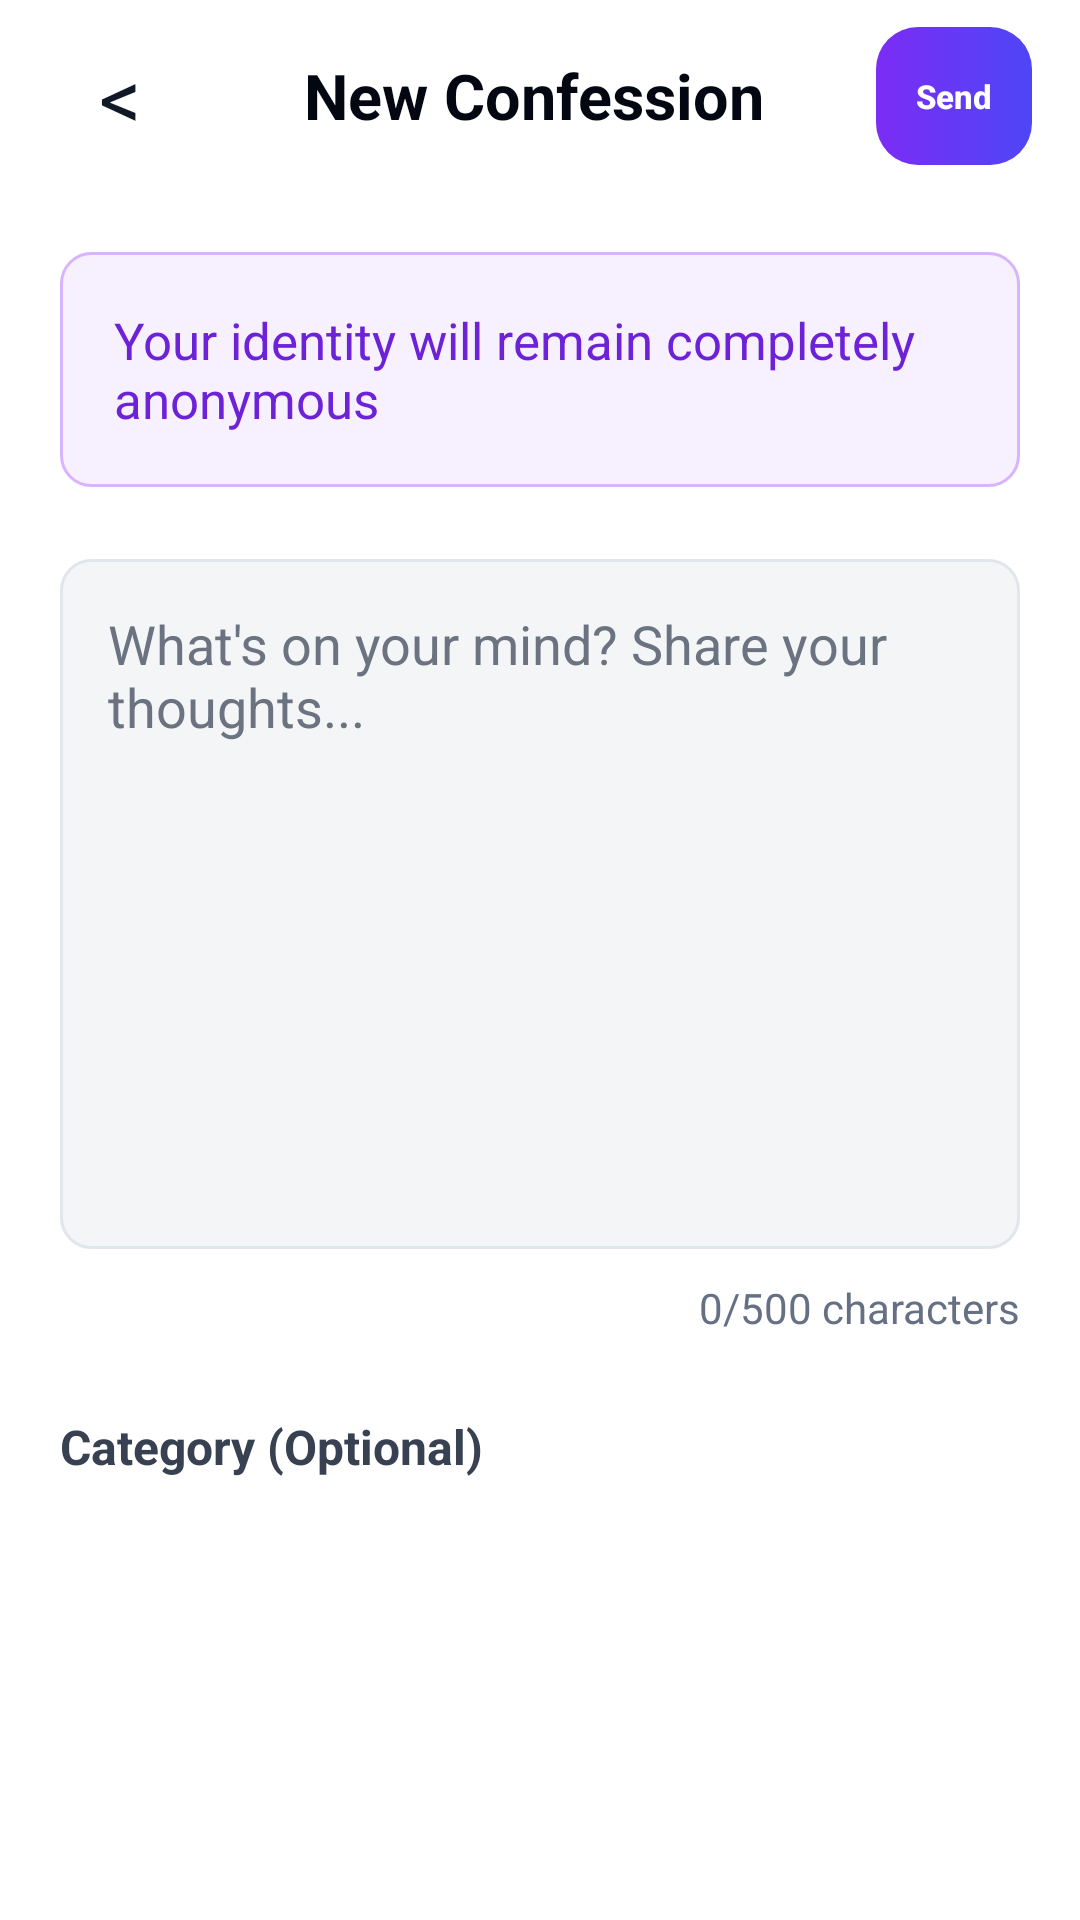

Write the Android layout XML for this screen, with the resource values it uses.
<!-- AndroidManifest.xml: application theme Theme.WhisperWall -->
<!-- res/layout/activity_new_confession.xml -->
<?xml version="1.0" encoding="utf-8"?>
<LinearLayout xmlns:android="http://schemas.android.com/apk/res/android"
    android:layout_width="match_parent"
    android:layout_height="match_parent"
    android:background="#FFFFFF"
    android:orientation="vertical">

    <LinearLayout
        android:layout_width="match_parent"
        android:layout_height="64dp"
        android:background="#FFFFFF"
        android:gravity="center_vertical"
        android:orientation="horizontal"
        android:paddingStart="16dp"
        android:paddingEnd="16dp">

        <TextView
            android:id="@+id/btnBack"
            android:layout_width="48dp"
            android:layout_height="48dp"
            android:gravity="center"
            android:text="&lt;"
            android:textColor="#111827"
            android:textSize="28sp" />

        <TextView
            android:layout_width="0dp"
            android:layout_height="wrap_content"
            android:layout_weight="1"
            android:gravity="center"
            android:text="New Confession"
            android:textColor="#030712"
            android:textSize="21sp"
            android:textStyle="bold" />

        <Button
            android:id="@+id/btnSubmit"
            android:layout_width="52dp"
            android:layout_height="46dp"
            android:background="@drawable/bg_button_purple"
            android:stateListAnimator="@null"
            android:text="Send"
            android:textAllCaps="false"
            android:textColor="#FFFFFF"
            android:textSize="11sp"
            android:textStyle="bold" />
    </LinearLayout>

    <ScrollView
        android:layout_width="match_parent"
        android:layout_height="0dp"
        android:layout_weight="1"
        android:fillViewport="true">

        <LinearLayout
            android:layout_width="match_parent"
            android:layout_height="wrap_content"
            android:orientation="vertical"
            android:padding="20dp">

            <TextView
                android:layout_width="match_parent"
                android:layout_height="wrap_content"
                android:background="@drawable/bg_note_purple"
                android:padding="18dp"
                android:text="Your identity will remain completely anonymous"
                android:textColor="#6D22D8"
                android:textSize="17sp" />

            <EditText
                android:id="@+id/etContent"
                android:layout_width="match_parent"
                android:layout_height="230dp"
                android:layout_marginTop="24dp"
                android:background="@drawable/bg_text_area"
                android:gravity="top"
                android:hint="What's on your mind? Share your thoughts..."
                android:inputType="textMultiLine|textCapSentences"
                android:maxLength="500"
                android:padding="16dp"
                android:textColor="#374151"
                android:textColorHint="#6B7280"
                android:textSize="18sp" />

            <TextView
                android:id="@+id/tvCharacterCount"
                android:layout_width="match_parent"
                android:layout_height="wrap_content"
                android:layout_marginTop="10dp"
                android:gravity="end"
                android:text="0/500 characters"
                android:textColor="#667085"
                android:textSize="14sp" />

            <TextView
                android:layout_width="match_parent"
                android:layout_height="wrap_content"
                android:layout_marginTop="26dp"
                android:text="Category (Optional)"
                android:textColor="#374151"
                android:textSize="16sp"
                android:textStyle="bold" />

            <GridLayout
                android:id="@+id/categoryGrid"
                android:layout_width="match_parent"
                android:layout_height="wrap_content"
                android:layout_marginTop="12dp"
                android:columnCount="2" />

            <TextView
                android:id="@+id/tvError"
                android:layout_width="match_parent"
                android:layout_height="wrap_content"
                android:layout_marginTop="16dp"
                android:textColor="#B91C1C"
                android:textSize="14sp"
                android:visibility="gone" />
        </LinearLayout>
    </ScrollView>
</LinearLayout>
<!-- resources referenced by this layout -->
<resources>
  <!-- drawable bg_button_purple (drawable) -->
  <?xml version="1.0" encoding="utf-8"?>
  <selector xmlns:android="http://schemas.android.com/apk/res/android">
      <item android:state_pressed="true">
          <shape android:shape="rectangle">
              <gradient
                  android:angle="0"
                  android:startColor="#6F2EF7"
                  android:endColor="#4E46F6" />
              <corners android:radius="14dp" />
          </shape>
      </item>
      <item>
          <shape android:shape="rectangle">
              <gradient
                  android:angle="0"
                  android:startColor="#7C2CF5"
                  android:endColor="#4E46F6" />
              <corners android:radius="14dp" />
          </shape>
      </item>
  </selector>
  <!-- drawable bg_note_purple (drawable) -->
  <?xml version="1.0" encoding="utf-8"?>
  <shape xmlns:android="http://schemas.android.com/apk/res/android">
      <solid android:color="#F7F1FF" />
      <corners android:radius="10dp" />
      <stroke
          android:width="1dp"
          android:color="#D8B4FE" />
  </shape>
  <!-- drawable bg_text_area (drawable) -->
  <?xml version="1.0" encoding="utf-8"?>
  <shape xmlns:android="http://schemas.android.com/apk/res/android">
      <solid android:color="#F4F5F7" />
      <corners android:radius="10dp" />
      <stroke
          android:width="1dp"
          android:color="#E1E5EC" />
  </shape>
  <style name="Theme.WhisperWall" parent="Base.Theme.WhisperWall" />
  <style name="Base.Theme.WhisperWall" parent="Theme.Material3.DayNight.NoActionBar">
          <item name="colorPrimary">#6C3CE1</item>
          <item name="colorPrimaryVariant">#5A2DBF</item>
          <item name="colorOnPrimary">#FFFFFF</item>
          <item name="android:windowBackground">#F0F2F8</item>
      </style>
</resources>
